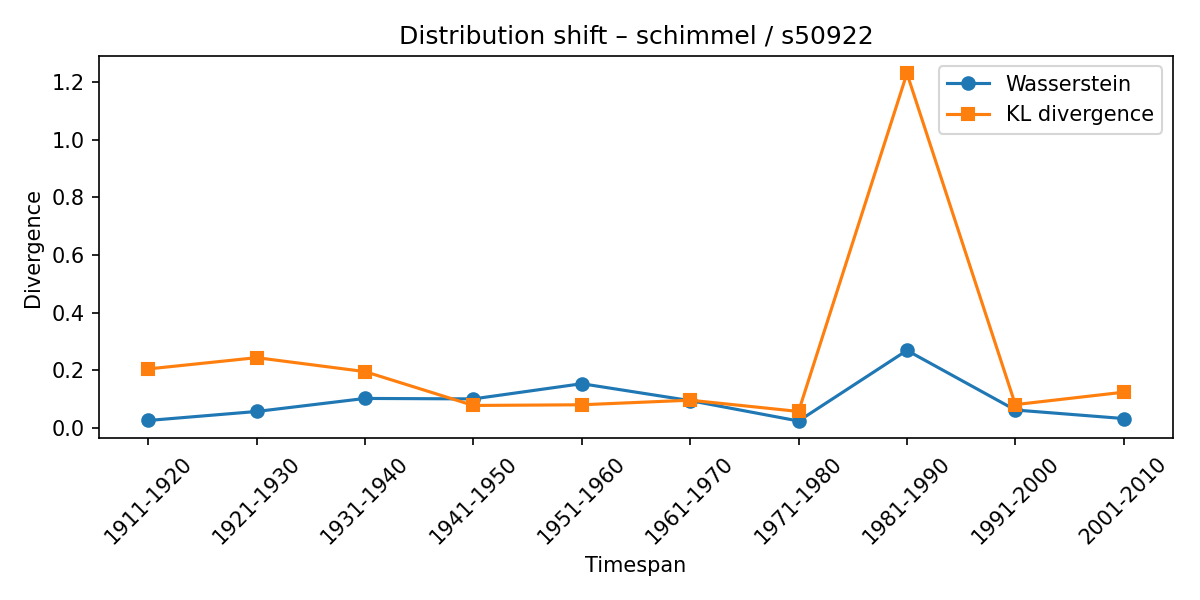

The table this chart was drawn from, first rows:
synset, lexeme, from_timespan, to_timespan, wasserstein, kl_divergence
s50922, schimmel, 1901-1910, 1911-1920, 0.02498, 0.204
s50922, schimmel, 1911-1920, 1921-1930, 0.05626, 0.2432
s50922, schimmel, 1921-1930, 1931-1940, 0.1016, 0.1947
s50922, schimmel, 1931-1940, 1941-1950, 0.09996, 0.07715
s50922, schimmel, 1941-1950, 1951-1960, 0.1527, 0.07958
s50922, schimmel, 1951-1960, 1961-1970, 0.09396, 0.09546
s50922, schimmel, 1961-1970, 1971-1980, 0.02318, 0.05634
s50922, schimmel, 1971-1980, 1981-1990, 0.2684, 1.23
s50922, schimmel, 1981-1990, 1991-2000, 0.06139, 0.08011
s50922, schimmel, 1991-2000, 2001-2010, 0.03171, 0.1233
